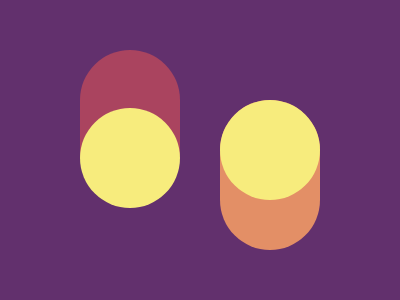

Give the HTML and CSS whose rendering is this image.

<div></div>
<div></div>
<div></div>
<div></div>
<div></div>


<style>
  body {
    background: #62306D;
    display: flex;
    justify-content: center;
    align-items: center;
    width: 400px;
    height: 300px;
  }

  div:nth-child(2) {
    width: 100px;
    height: 150px;
    background: #AA445F;
    border-radius: 100px;
    position: absolute;
    top: 50;
    left: 80;
  }

  div:nth-child(3) {
    width: 100px;
    height: 100px;
    background: #F7EC7D;
    z-index: 5;
    border-radius: 50%;
    position: absolute;
    left: 80;
  }

  div:nth-child(4) {
    width: 100px;
    height: 150px;
    background: #E38F66;
    border-radius: 100px;
    position: absolute;
    top: 100;
    left: 220;
  }

  div:nth-child(5) {
    width: 100px;
    height: 100px;
    background: #F7EC7D;
    z-index: 6;
    border-radius: 50%;
    position: absolute;
    left: 220;
    top: 100;
  }
</style>